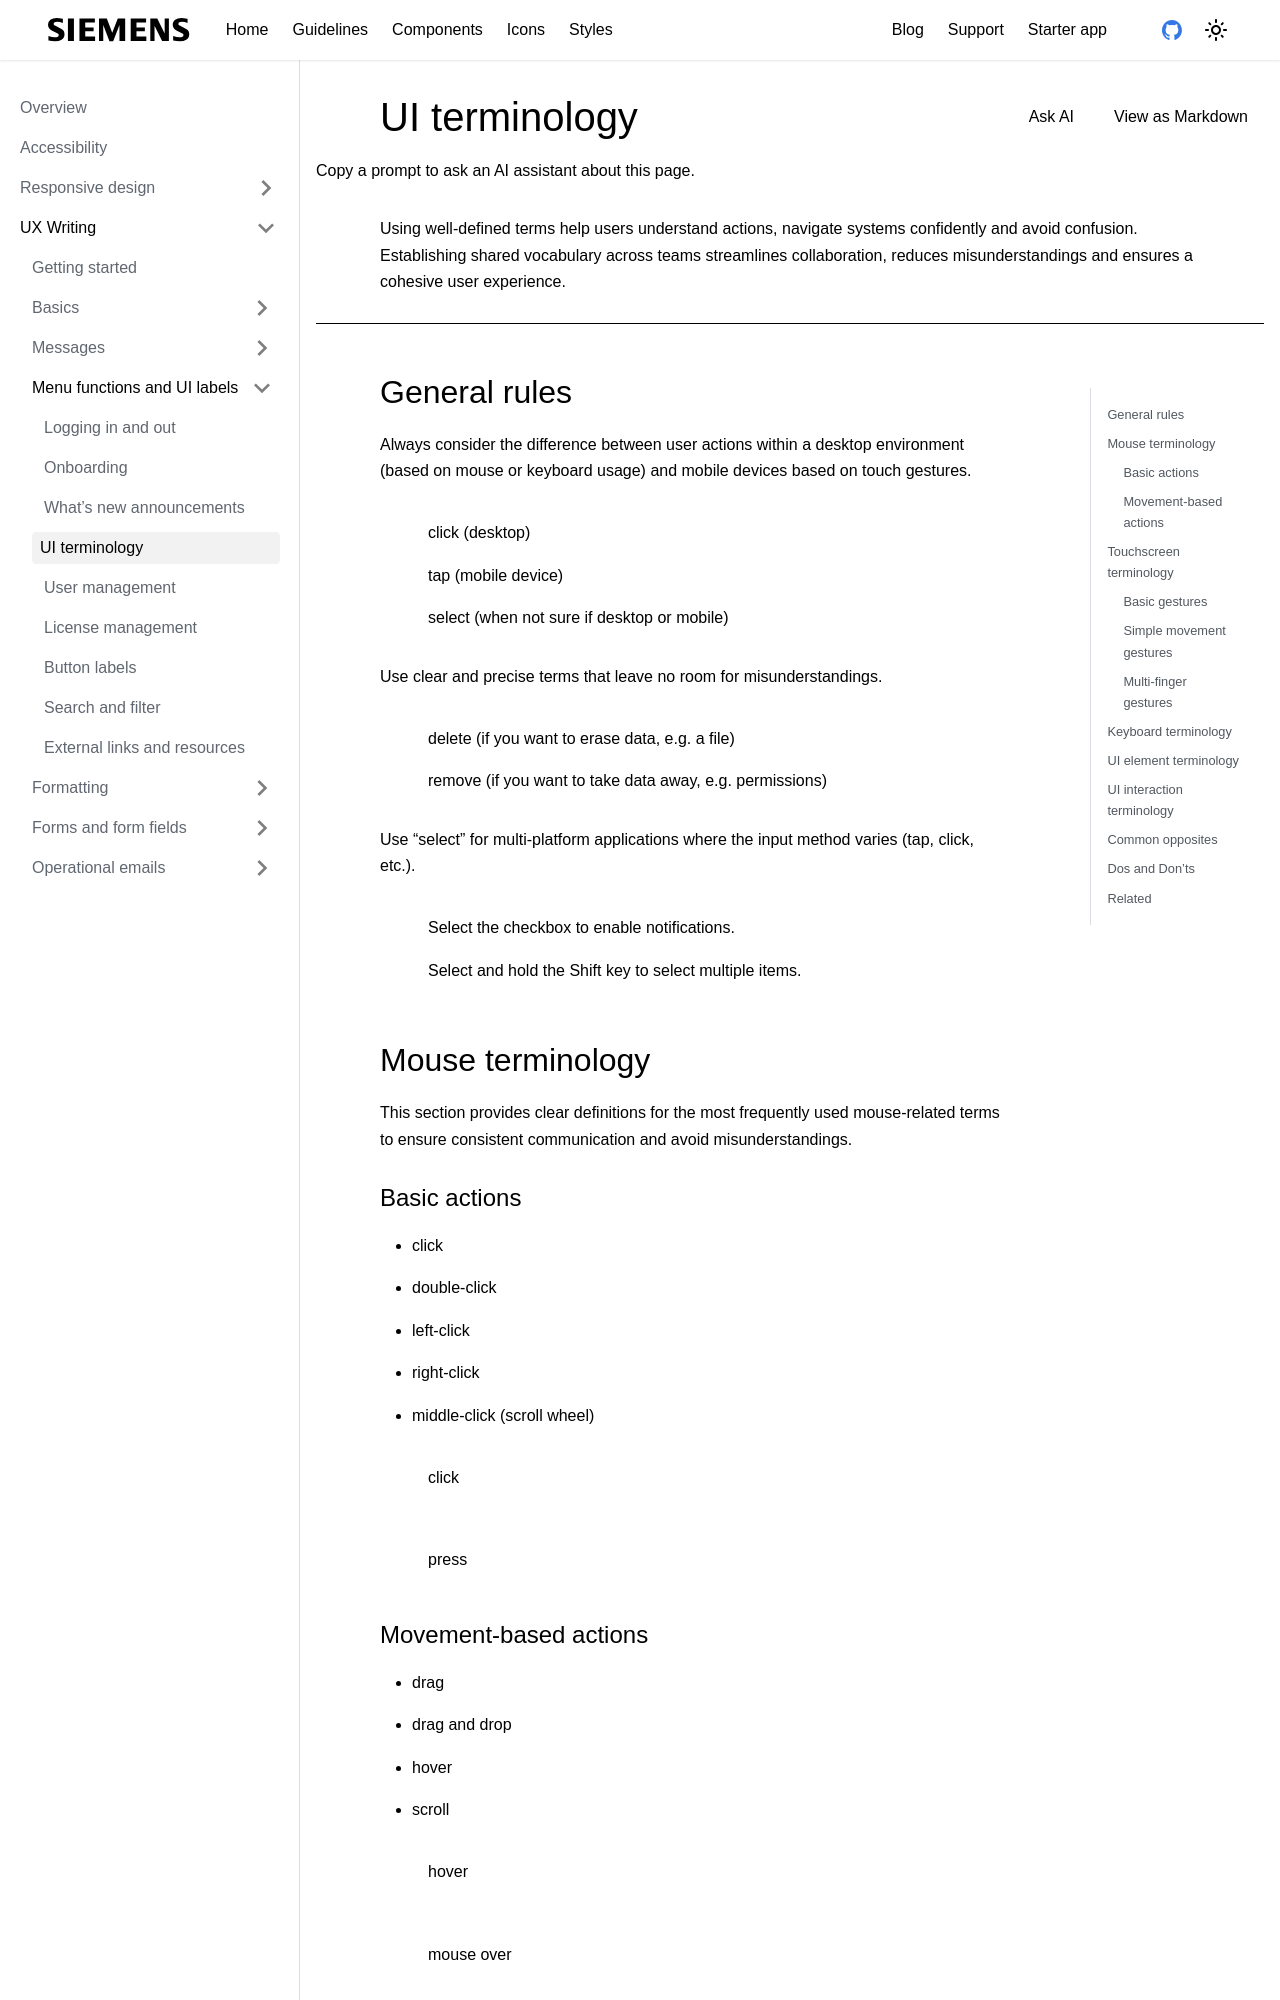

repository: siemens/ix-docs · page: docs/guidelines/language/menu-functions-and-ui-labels/ui-terminology.html · generator: docusaurus

---
sidebar_position: 4
sidebar_label: UI terminology
title: UI terminology
doc-type: 'banner'
component-tabs: ['']
no_single_tab: true
description: 'Using well-defined terms help users understand actions, navigate systems confidently and avoid confusion. Establishing shared vocabulary across teams streamlines collaboration, reduces misunderstandings and ensures a cohesive user experience.'
---

#

## General rules

Always consider the difference between user actions within a desktop environment (based on mouse or keyboard usage) and mobile devices based on touch gestures.

<div className="dos-and-donts">
<div className="dos">
  <ul aria-label="Recommended practices">
    <li>click (desktop)</li>
    <li>tap (mobile device)</li>
    <li>select (when not sure if desktop or mobile)</li>
  </ul>
</div>
</div>

Use clear and precise terms that leave no room for misunderstandings.

<div className="dos-and-donts">
<div className="dos">
  <ul aria-label="Recommended practices">
    <li>delete (if you want to erase data, e.g. a file)</li>
    <li>remove (if you want to take data away, e.g. permissions)</li>
  </ul>
</div>
</div>

Use “select” for multi-platform applications where the input method varies (tap, click, etc.).

<div className="dos-and-donts">
<div className="dos">
  <ul aria-label="Recommended practices">
    <li>Select the checkbox to enable notifications.</li>
    <li>Select and hold the Shift key to select multiple items.</li>
  </ul>
</div>
</div>

## Mouse terminology

This section provides clear definitions for the most frequently used mouse-related terms to ensure consistent communication and avoid misunderstandings.

### Basic actions

- click
- double-click
- left-click
- right-click
- middle-click (scroll wheel)

<div className="dos-and-donts">
<div className="dos">
  <ul aria-label="Recommended practices">
    <li>click</li>
  </ul>
</div>
<div className="donts">
  <ul aria-label="Practices to avoid">
    <li>press</li>
  </ul>
</div>
</div>
